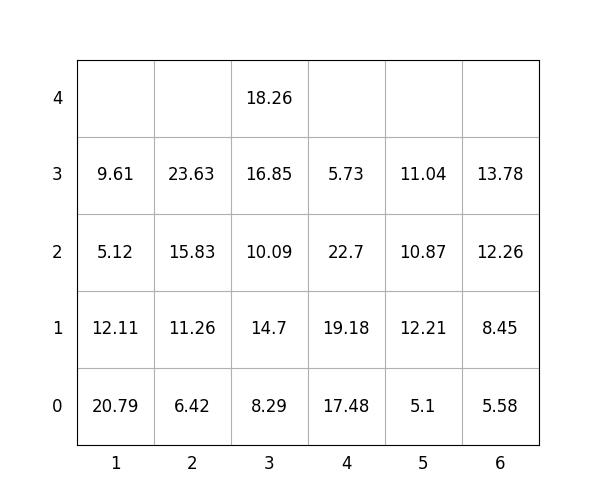

The table this chart was drawn from, first rows:
idx, loc_x, loc_y, loc_z, weight, group, score, seq, reloc, size(ft)
1, 3, 0, 0, 8.29, 1, 108.3, 1, 0, 20
2, 4, 0, 0, 17.48, 1, 117.5, 2, 0, 20
3, 3, 0, 1, 14.7, 1, 114.7, 3, 0, 20
4, 4, 0, 1, 19.18, 2, 219.2, 4, 0, 20
5, 6, 0, 0, 5.58, 1, 105.6, 5, 0, 20
6, 3, 0, 2, 10.09, 2, 210.1, 6, 0, 20
7, 5, 0, 0, 5.1, 1, 105.1, 7, 0, 20
8, 1, 0, 0, 20.79, 0, 20.79, 8, 1.0, 20
9, 1, 0, 1, 12.11, 0, 12.11, 9, 1.0, 20
10, 3, 0, 3, 16.85, 2, 216.8, 10, 0, 20
11, 3, 0, 4, 18.26, 3, 318.3, 11, 0, 20
12, 2, 0, 0, 6.42, 0, 6.42, 12, 0, 20
13, 2, 0, 1, 11.26, 0, 11.26, 13, 0, 20
14, 6, 0, 1, 8.45, 3, 308.4, 14, 0, 20
15, 4, 0, 2, 22.7, 2, 222.7, 15, 0, 20
16, 6, 0, 2, 12.26, 3, 312.3, 16, 0, 20
17, 4, 0, 3, 5.73, 3, 305.7, 17, 0, 20
18, 5, 0, 1, 12.21, 2, 212.2, 18, 0, 20
19, 1, 0, 2, 5.12, 0, 5.12, 19, 1.0, 20
20, 1, 0, 3, 9.61, 2, 209.6, 20, 1.0, 20
21, 5, 0, 2, 10.87, 3, 310.9, 21, 0, 20
22, 5, 0, 3, 11.04, 3, 311, 22, 0, 20
23, 6, 0, 3, 13.78, 3, 313.8, 23, 0, 20
24, 2, 0, 2, 15.83, 1, 115.8, 24, 0, 20
25, 2, 0, 3, 23.63, 2, 223.6, 25, 0, 20
